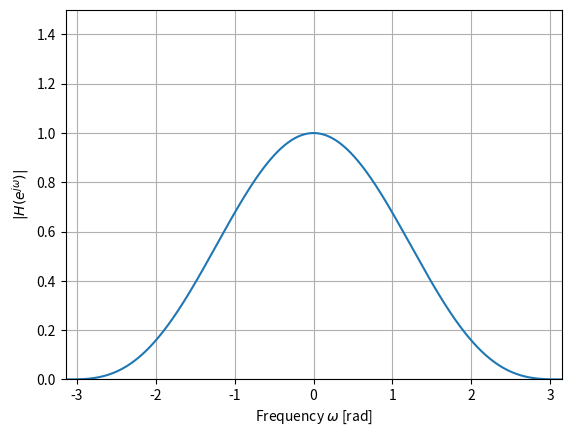
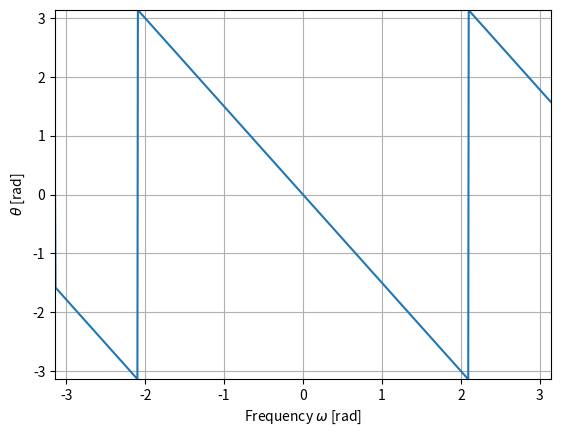

Here is the Python script that generated these plots, in order:
import numpy as np
from scipy import signal
import matplotlib.pyplot as plt

h = np.array([1, 3, 3, 1]) / 8                        # 単位インパルス応答
w = np.linspace(-np.pi, np.pi, 1024, endpoint=False)  # 周波数の範囲と刻み
_, H = signal.freqz(h, 1, w)                          # 周波数応答の計算
magH = np.abs(H)                                      # 振幅特性
argH = np.angle(H)                                    # 位相特性
fig1 = plt.figure()
ax1 = fig1.add_subplot(1, 1, 1)
ax1.plot(w, magH)                                     # 振幅特性の図示
ax1.set_xlim(-np.pi, np.pi); ax1.set_ylim(0, 1.5); ax1.grid()
ax1.set_xlabel('Frequency $\omega$ [rad]')
ax1.set_ylabel('$|H(e^{j\omega})|$')
fig2 = plt.figure()
ax2 = fig2.add_subplot(1, 1, 1)
ax2.plot(w, argH)                                     # 位相特性の図示
ax2.set_xlim(-np.pi, np.pi); ax2.set_ylim(-np.pi, np.pi); ax2.grid()
ax2.set_xlabel('Frequency $\omega$ [rad]')
ax2.set_ylabel('$\\theta$ [rad]')
